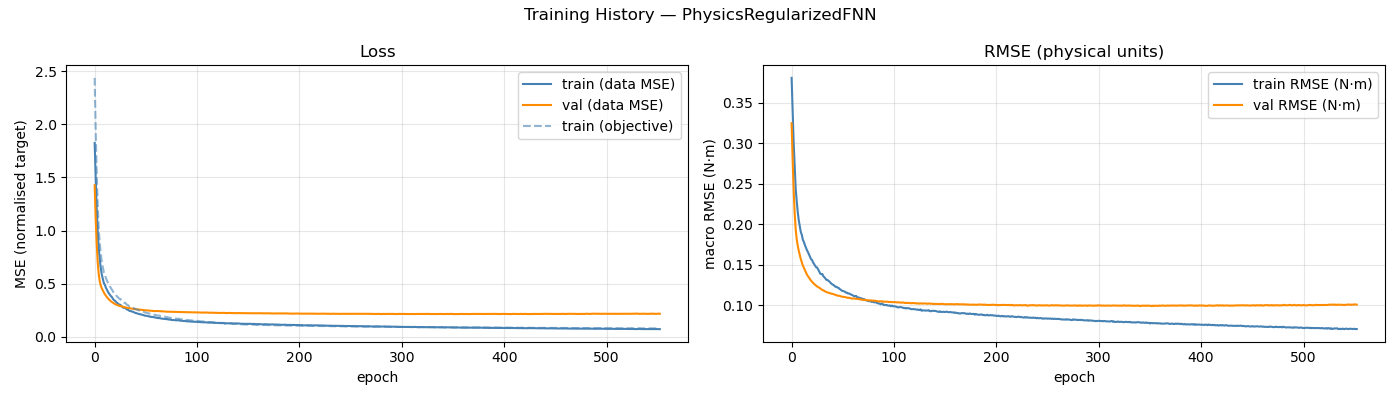

Values plotted in this chart, from the file beside it:
epoch, train_loss, val_loss, train_rmse, val_rmse, train_loss_obj
1, 1.826, 1.427, 0.3803, 0.3245, 2.438
2, 1.496, 1.114, 0.34, 0.2805, 1.941
3, 1.209, 0.8738, 0.3009, 0.2432, 1.529
4, 0.9918, 0.7009, 0.2708, 0.2137, 1.237
5, 0.832, 0.5877, 0.2438, 0.1936, 1.009
6, 0.7285, 0.52, 0.2284, 0.1814, 0.8813
7, 0.6453, 0.4815, 0.2153, 0.1737, 0.7802
8, 0.5847, 0.456, 0.2048, 0.1672, 0.7038
9, 0.5426, 0.4358, 0.1972, 0.1618, 0.6526
10, 0.5051, 0.4169, 0.1904, 0.1569, 0.6073
11, 0.4891, 0.4006, 0.1869, 0.1528, 0.5858
12, 0.4618, 0.3859, 0.1808, 0.1491, 0.552
13, 0.442, 0.3734, 0.1782, 0.1463, 0.5298
14, 0.4237, 0.3621, 0.1744, 0.1435, 0.5087
15, 0.4074, 0.3512, 0.171, 0.1404, 0.4896
16, 0.3945, 0.3421, 0.168, 0.1379, 0.4723
17, 0.3817, 0.3332, 0.1656, 0.1359, 0.4571
18, 0.3717, 0.3262, 0.1627, 0.1343, 0.4437
19, 0.3554, 0.3201, 0.1595, 0.1321, 0.4267
20, 0.3446, 0.3136, 0.1569, 0.1305, 0.4104
21, 0.3386, 0.3078, 0.1559, 0.129, 0.4043
22, 0.3273, 0.3033, 0.1529, 0.1276, 0.3899
23, 0.3191, 0.2998, 0.1508, 0.1264, 0.3782
24, 0.3118, 0.2955, 0.1488, 0.1253, 0.3698
25, 0.3024, 0.2917, 0.147, 0.1244, 0.3592
26, 0.3018, 0.2888, 0.1466, 0.1232, 0.3573
27, 0.2908, 0.2872, 0.1441, 0.1225, 0.3445
28, 0.2831, 0.2844, 0.1417, 0.1218, 0.3334
29, 0.2735, 0.282, 0.1392, 0.1209, 0.3228
30, 0.2729, 0.2796, 0.1384, 0.1198, 0.3197
31, 0.2713, 0.2773, 0.1387, 0.1192, 0.3193
32, 0.2606, 0.2752, 0.1359, 0.1185, 0.3058
33, 0.256, 0.2727, 0.1347, 0.1178, 0.3001
34, 0.2518, 0.2707, 0.1332, 0.1172, 0.2948
35, 0.2439, 0.269, 0.1314, 0.1164, 0.2864
36, 0.2434, 0.2667, 0.1314, 0.1159, 0.2851
37, 0.2383, 0.2656, 0.1302, 0.1157, 0.2795
38, 0.2384, 0.2644, 0.1293, 0.1151, 0.2772
39, 0.2324, 0.2633, 0.1278, 0.1148, 0.2705
40, 0.2283, 0.2613, 0.1267, 0.1143, 0.2657
41, 0.224, 0.2597, 0.1256, 0.1142, 0.2605
42, 0.222, 0.2589, 0.1252, 0.1138, 0.2583
43, 0.2187, 0.2582, 0.1239, 0.1132, 0.2532
44, 0.2152, 0.257, 0.1228, 0.1128, 0.2484
45, 0.2141, 0.2559, 0.1229, 0.1124, 0.2476
46, 0.2104, 0.2544, 0.1217, 0.112, 0.243
47, 0.21, 0.2538, 0.1215, 0.1119, 0.2419
48, 0.2047, 0.2532, 0.1201, 0.1117, 0.2365
49, 0.204, 0.251, 0.1193, 0.1112, 0.2341
50, 0.1992, 0.2502, 0.1182, 0.1107, 0.2295
51, 0.1977, 0.2497, 0.1177, 0.1106, 0.227
52, 0.1968, 0.2485, 0.1172, 0.1105, 0.2249
53, 0.1956, 0.2482, 0.1169, 0.1102, 0.2242
54, 0.1911, 0.247, 0.1158, 0.11, 0.2186
55, 0.192, 0.2458, 0.1157, 0.1096, 0.2183
56, 0.1872, 0.2454, 0.1147, 0.1092, 0.2142
57, 0.1872, 0.2454, 0.1147, 0.1094, 0.2139
58, 0.1866, 0.244, 0.1142, 0.1091, 0.2121
59, 0.1832, 0.2426, 0.1133, 0.1087, 0.208
60, 0.1836, 0.2419, 0.113, 0.1083, 0.2072
... 493 more rows
